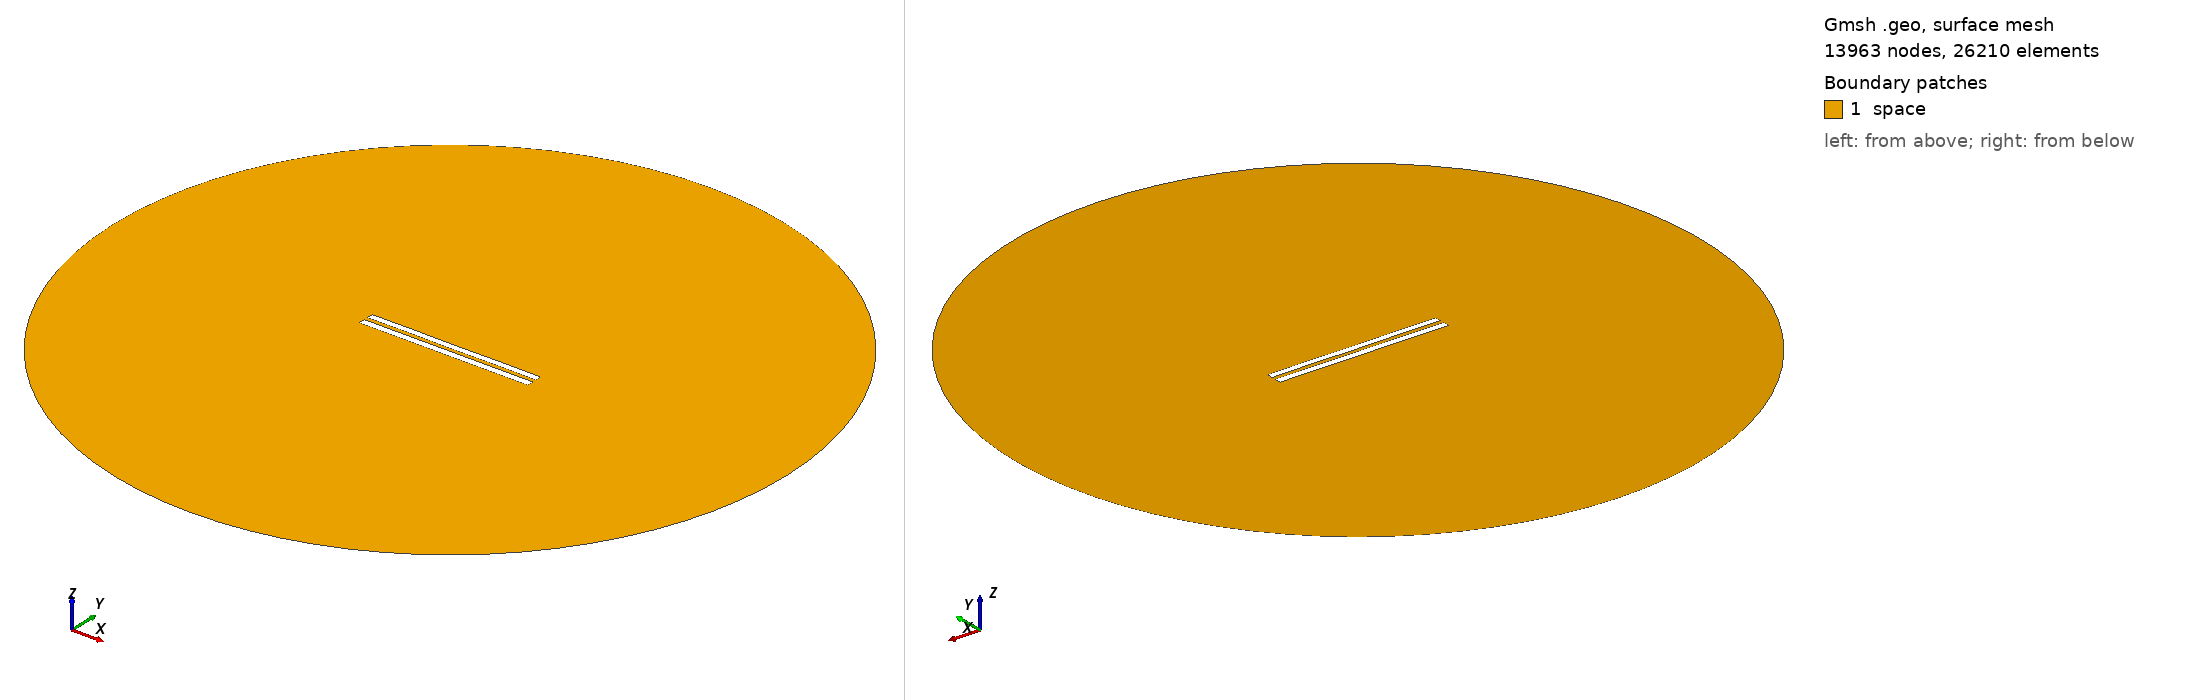

Gmsh geometry script, surface-meshed: 13963 nodes, 26210 surface elements. Boundary patches (legend numbers): 1 space. Left view from above one corner, right view from below the opposite corner. Legend entries are the model's physical surfaces. The drawing asked Gmsh for element sizes between 1% and 20% of the model's largest extent; the script's own settings can give other sizes.

=== 5939.geo (drawn) ===
//---------------------------------------
// Geometry kernel
//---------------------------------------

SetFactory("OpenCASCADE");



//---------------------------------------
// Parameters of the geometry
//---------------------------------------

// Overetch of the upper plate
overetch = 0.125;

// Distance between the plates
distance = 2.5;

// Discretization over the x axis (for the deformation)
nx = 50; 

// Length of the plate
L = 100 - overetch; 

// Number of modes
n = 4; 

// 1st mode coefficient
coeff(1) = 0.0;
beta(1) = 0.596864 * 3.1415926535 / L;

// 2nd mode coefficient
coeff(2) = 0.0;
beta(2) = 1.49418 * 3.1415926535 / L;

// 3rd mode coefficient
coeff(3) = 0.0;
beta(3) = 2.50025 * 3.1415926535 / L;

// 4th mode coefficient
coeff(4) = 0.07499999999999998;
beta(4) = 3.49999 * 3.1415926535 / L;



//---------------------------------------
// Upper plate (deformed rectangle)
//---------------------------------------

// Coordiantes of the upper plate
xmin = -50;
xmax = 50 - overetch;

// Height of the upper plate
yheight = 4 - 2 * overetch;

// Indexes of the points
UpperID[] = {};
LowerID[] = {};
LeftID[] = {};
RightID[] = {};

// Point index
p = 1;

// Horizontal edges
For i In {1:nx}
    x = xmin + (i-1)*(xmax - xmin)/(nx-1);

    y_bottom = distance / 2 + overetch;
    For j In {1:n}
        C = (Cosh(beta(j)*L) + Cos(beta(j)*L)) / (Sinh(beta(j)*L) + Sin(beta(j)*L));
        y_bottom  = y_bottom + coeff(j) * (Cosh(beta(j)*(x+50)) - Cos(beta(j)*(x+50)) - C * (Sinh(beta(j)*(x+50)) - Sin(beta(j)*(x+50))));
    EndFor

    y_top = y_bottom + yheight;

    Point(p) = {x, y_top, 0, 1.0};
    UpperID[i] = p;
    p = p + 1;

    Point(p) = {x, y_bottom, 0, 1.0};
    LowerID[i] = p;
    p = p + 1;
EndFor

// Create point lists
UpperPts[] = {}; LowerPts[] = {};
For i In {1:nx}
  UpperPts[] += {UpperID[i]};
  LowerPts[] += {LowerID[i]};
EndFor

// Build splines
Spline(1) = {UpperPts[]};
Spline(2) = {LowerPts[]};
Line(3) = {LowerPts[nx-1], UpperPts[nx-1]};
Line(4) = {LowerPts[0], UpperPts[0]};

// Build the plane surface
Curve Loop(1) = {2, 3, -1, -4};
Plane Surface(1) = {1};



//---------------------------------------
// Lower plate (rectangle)
//---------------------------------------

// Vertices
Point(1001) = {-50, -1, 0, 1.0};
Point(1002) = { 50, -1, 0, 1.0};
Point(1003) = { 50,  -5, 0, 1.0};
Point(1004) = {-50,  -5, 0, 1.0};

// Edges
Line(5) = {1001, 1002};
Line(6) = {1002, 1003};
Line(7) = {1003, 1004};
Line(8) = {1004, 1001};

// Plane surface
Line Loop(2) = {5, 6, 7, 8};
Plane Surface(2) = {2}; 



//---------------------------------------
// Outer (fictious) boundary
//---------------------------------------

// Points
Point(1005) = {0, 0, 0};       // Center
Point(1006) = {200, 0, 0};     // Start point
Point(1007) = {0, 200, 0};     // 90 degrees
Point(1008) = {-200, 0, 0};    // 180 degrees
Point(1009) = {0, -200, 0};    // 270 degrees

// Circle arcs (each needs start, center, end)
Circle(9) = {1006, 1005, 1007};
Circle(10) = {1007, 1005, 1008};
Circle(11) = {1008, 1005, 1009};
Circle(12) = {1009, 1005, 1006};

// Plane surface for the entire domain
Curve Loop(3) = {9, 10, 11, 12};
Surface(3) = {3};

// Subtract the plates from the whole domain to obtain the actual domain where we want to solve the equations
BooleanDifference{ Surface{3}; Delete; }{ Surface{1}; Surface{2}; Delete; }




//---------------------------------------
// Transfinite Lines/Curves
//---------------------------------------

// Set the number of points on the boundaries
r = 7;

// Plates
Transfinite Curve {1, 2} = 50*r Using Progression 1;
Transfinite Curve {3, 4} = 2*r Using Progression 1;
Transfinite Line {5, 7} = 50*r Using Progression 1;
Transfinite Line {6, 8} = 2*r Using Progression 1;

// Outer boundary
Transfinite Line {9, 10, 11, 12} = 20 Using Progression 1;



//---------------------------------------
// Physical groups
//---------------------------------------                

// Physical curves (boundaries)
Physical Line("force_segment", 10) = {2};
Physical Line("upper_plate", 11) = {1, 3, 4};
Physical Line("lower_plate", 12) = {5, 6, 7, 8};
Physical Line("boundary", 20) = {9, 10, 11, 12};

// Physical Surfaces
Physical Surface("space", 30) = {3};



//---------------------------------------
// 6. Generate the Mesh
//---------------------------------------

// 2D mesh generation
Mesh 2;
